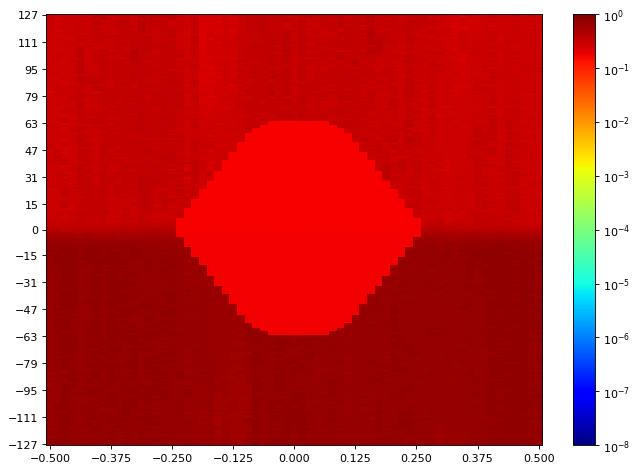

Values plotted in this chart, from the file beside it:
SW Version, 2020.2.2
Date and Time Started, 2022-Jun-08 19:47:49
Date and Time Ended, 2022-Jun-08 19:48:34
Scan Name, Scan 131
Link Settings, 
Reset RX After Applying Settings, false
Open Area, 0
Horizontal Opening, 0
Horizontal Percentage, 0.00
Vertical Opening, 0
Vertical Percentage, 0.00
Dwell, BER
Dwell BER, 1e-5
Dwell Time, 0
Horizontal Increment, 1
Horizontal Range, -0.500 UI to 0.500 UI
Vertical Increment, 1
Vertical Range, 100%
Misc Info, ELF Version: 0x0009 SVN: 16356
Scan Start
2d statistical, -32, -31, -30, -29, -28, -27, -26, -25, -24, -23, -22, -21, -20, -19, -18, -17, -16, -15, -14, -13, -12, -11, -10
127, 0.308, 0.2811, 0.2893, 0.2852, 0.2934, 0.2777, 0.2981, 0.3124, 0.2968, 0.3451, 0.318, 0.3129, 0.3187, 0.3456, 0.3301, 0.3344, 0.3886, 0.2815, 0.276, 0.2882, 0.227, 0.2565, 0.2357
126, 0.3108, 0.2866, 0.2905, 0.2917, 0.2977, 0.2878, 0.3173, 0.3451, 0.3012, 0.3207, 0.3163, 0.3012, 0.4158, 0.3173, 0.3223, 0.366, 0.3882, 0.2754, 0.2602, 0.3021, 0.2341, 0.2494, 0.2287
125, 0.3043, 0.2637, 0.3089, 0.2955, 0.3124, 0.3082, 0.3513, 0.3615, 0.2833, 0.3158, 0.308, 0.3016, 0.4167, 0.3357, 0.3285, 0.3445, 0.3737, 0.3001, 0.2743, 0.2996, 0.2404, 0.2451, 0.251
124, 0.3077, 0.2693, 0.2852, 0.3016, 0.2992, 0.3127, 0.3151, 0.3433, 0.2988, 0.3319, 0.3317, 0.307, 0.3382, 0.3454, 0.3039, 0.316, 0.3786, 0.2736, 0.2591, 0.329, 0.2305, 0.2508, 0.2667
123, 0.2909, 0.3025, 0.2862, 0.2928, 0.3134, 0.3018, 0.3368, 0.3285, 0.303, 0.336, 0.3357, 0.3012, 0.3306, 0.3477, 0.3248, 0.3103, 0.2742, 0.3082, 0.2602, 0.3325, 0.2329, 0.2459, 0.266
122, 0.2951, 0.284, 0.2994, 0.3016, 0.2862, 0.2903, 0.354, 0.2909, 0.316, 0.3531, 0.3165, 0.3054, 0.3927, 0.3205, 0.3218, 0.3235, 0.2854, 0.2977, 0.2702, 0.3228, 0.2407, 0.2636, 0.2345
121, 0.316, 0.266, 0.2924, 0.2966, 0.3036, 0.294, 0.3495, 0.3413, 0.3251, 0.3246, 0.3405, 0.3124, 0.4047, 0.3256, 0.3163, 0.3306, 0.2996, 0.3084, 0.2762, 0.3419, 0.2514, 0.2445, 0.2592
120, 0.3139, 0.2909, 0.3021, 0.2998, 0.3311, 0.3363, 0.3377, 0.293, 0.3003, 0.3357, 0.3391, 0.321, 0.4059, 0.3388, 0.3287, 0.3207, 0.3115, 0.3048, 0.284, 0.3382, 0.2301, 0.2528, 0.266
119, 0.2932, 0.2731, 0.2858, 0.2882, 0.3225, 0.3098, 0.3279, 0.2977, 0.3082, 0.3277, 0.3436, 0.3139, 0.3957, 0.3233, 0.3124, 0.3287, 0.3115, 0.2831, 0.2702, 0.336, 0.2301, 0.2398, 0.2531
118, 0.3143, 0.2938, 0.2868, 0.2996, 0.3146, 0.3127, 0.3528, 0.311, 0.2983, 0.3322, 0.3382, 0.3025, 0.4133, 0.3187, 0.3117, 0.3178, 0.3306, 0.2947, 0.2636, 0.3341, 0.2235, 0.2437, 0.2587
117, 0.3143, 0.2547, 0.2854, 0.2981, 0.3048, 0.2983, 0.3355, 0.3082, 0.316, 0.322, 0.3306, 0.3202, 0.3697, 0.3246, 0.2862, 0.3425, 0.3445, 0.2781, 0.2614, 0.3363, 0.222, 0.2629, 0.2338
116, 0.2938, 0.2783, 0.3225, 0.2926, 0.3075, 0.3277, 0.3264, 0.3248, 0.2968, 0.3344, 0.3439, 0.3253, 0.3531, 0.3285, 0.3205, 0.3456, 0.3311, 0.2901, 0.2533, 0.321, 0.2365, 0.2762, 0.2377
115, 0.3141, 0.2926, 0.2899, 0.3036, 0.2996, 0.3115, 0.3264, 0.307, 0.2992, 0.3039, 0.3425, 0.3314, 0.3346, 0.3146, 0.303, 0.3233, 0.3477, 0.2979, 0.2601, 0.3143, 0.2281, 0.2915, 0.251
114, 0.293, 0.2727, 0.2934, 0.311, 0.3465, 0.2968, 0.3298, 0.3319, 0.3205, 0.3422, 0.3175, 0.3205, 0.3416, 0.3309, 0.3183, 0.3495, 0.3489, 0.2972, 0.2643, 0.3246, 0.2166, 0.2907, 0.2563
113, 0.2966, 0.2745, 0.2903, 0.2805, 0.3153, 0.288, 0.3225, 0.354, 0.3266, 0.3277, 0.2953, 0.3195, 0.3205, 0.3549, 0.3098, 0.3131, 0.3489, 0.2907, 0.2945, 0.3408, 0.2288, 0.2684, 0.2616
112, 0.2994, 0.3057, 0.2858, 0.2864, 0.321, 0.3212, 0.3089, 0.3325, 0.2977, 0.329, 0.3346, 0.3285, 0.3425, 0.3335, 0.301, 0.3338, 0.3139, 0.2874, 0.2738, 0.3258, 0.2308, 0.2456, 0.2764
111, 0.299, 0.2897, 0.2951, 0.3032, 0.3344, 0.2968, 0.3333, 0.3256, 0.3131, 0.3225, 0.3124, 0.3587, 0.3519, 0.3587, 0.316, 0.3256, 0.3311, 0.2796, 0.2729, 0.3295, 0.2424, 0.2609, 0.2723
110, 0.2972, 0.2884, 0.2903, 0.2915, 0.305, 0.286, 0.3405, 0.3032, 0.3197, 0.3091, 0.322, 0.3973, 0.3522, 0.3258, 0.3319, 0.3256, 0.3258, 0.285, 0.2627, 0.333, 0.2192, 0.2552, 0.2496
109, 0.2862, 0.2637, 0.2773, 0.299, 0.2917, 0.3139, 0.2934, 0.322, 0.312, 0.3327, 0.3366, 0.3768, 0.3352, 0.3422, 0.3007, 0.3525, 0.3374, 0.2872, 0.2711, 0.3388, 0.2218, 0.2457, 0.2636
108, 0.2992, 0.2805, 0.2983, 0.3025, 0.2959, 0.3243, 0.3115, 0.3141, 0.3101, 0.3173, 0.3158, 0.3599, 0.3571, 0.3366, 0.324, 0.3462, 0.3587, 0.2722, 0.2716, 0.316, 0.2353, 0.2696, 0.2643
107, 0.3146, 0.2689, 0.2868, 0.2938, 0.3618, 0.2792, 0.2866, 0.3075, 0.3136, 0.3377, 0.3156, 0.351, 0.3306, 0.3456, 0.3248, 0.3498, 0.3377, 0.308, 0.272, 0.3274, 0.2326, 0.2586, 0.2493
106, 0.2781, 0.274, 0.2743, 0.3007, 0.4072, 0.3064, 0.307, 0.3654, 0.2985, 0.3205, 0.3141, 0.348, 0.3462, 0.3405, 0.3054, 0.3355, 0.3218, 0.2913, 0.2878, 0.3253, 0.2262, 0.2656, 0.2485
105, 0.303, 0.2854, 0.3077, 0.3016, 0.32, 0.2864, 0.3054, 0.3468, 0.311, 0.3094, 0.312, 0.3981, 0.333, 0.3584, 0.3041, 0.3388, 0.3251, 0.322, 0.2807, 0.3146, 0.2228, 0.2693, 0.2626
104, 0.2874, 0.2866, 0.2949, 0.2964, 0.3938, 0.2802, 0.2947, 0.3218, 0.3311, 0.3163, 0.3264, 0.3992, 0.3477, 0.3187, 0.3064, 0.3416, 0.3504, 0.3105, 0.2846, 0.3338, 0.2279, 0.2661, 0.2586
103, 0.2773, 0.3124, 0.2913, 0.294, 0.392, 0.2938, 0.3246, 0.3465, 0.32, 0.3001, 0.3391, 0.3984, 0.3363, 0.3039, 0.3023, 0.3338, 0.3311, 0.317, 0.2632, 0.3317, 0.2392, 0.2804, 0.2736
102, 0.3001, 0.3192, 0.3045, 0.2909, 0.3793, 0.2874, 0.3317, 0.3408, 0.3014, 0.3148, 0.366, 0.3853, 0.3311, 0.324, 0.3317, 0.3279, 0.343, 0.3534, 0.2691, 0.3235, 0.2451, 0.2562, 0.2544
101, 0.2805, 0.3005, 0.2864, 0.287, 0.372, 0.3048, 0.3264, 0.3306, 0.3103, 0.3115, 0.3061, 0.3779, 0.37, 0.3571, 0.3001, 0.3454, 0.3379, 0.3054, 0.2775, 0.3393, 0.2435, 0.2536, 0.2557
100, 0.2753, 0.3043, 0.2794, 0.2903, 0.3388, 0.2707, 0.3282, 0.3298, 0.318, 0.322, 0.3285, 0.3901, 0.3253, 0.3319, 0.3225, 0.3192, 0.3687, 0.3082, 0.2667, 0.317, 0.2366, 0.2563, 0.2727
99, 0.2977, 0.2858, 0.2713, 0.3352, 0.3644, 0.3048, 0.319, 0.3355, 0.3066, 0.317, 0.3371, 0.366, 0.336, 0.3158, 0.322, 0.3363, 0.333, 0.3146, 0.2949, 0.3141, 0.2399, 0.2501, 0.2854
98, 0.2804, 0.3087, 0.2709, 0.2876, 0.3839, 0.2936, 0.3357, 0.3565, 0.3277, 0.3192, 0.3098, 0.3309, 0.3741, 0.3139, 0.32, 0.3251, 0.3306, 0.311, 0.3303, 0.3005, 0.2429, 0.2629, 0.2788
97, 0.2815, 0.2827, 0.2705, 0.2813, 0.3513, 0.3122, 0.2821, 0.3471, 0.3349, 0.3352, 0.3322, 0.3388, 0.3498, 0.3317, 0.3082, 0.318, 0.3379, 0.3117, 0.2985, 0.3498, 0.2478, 0.2457, 0.2665
96, 0.2809, 0.3064, 0.2813, 0.2897, 0.369, 0.2779, 0.2928, 0.3374, 0.3408, 0.3023, 0.3253, 0.3713, 0.3368, 0.3363, 0.3309, 0.3285, 0.3456, 0.3023, 0.2734, 0.336, 0.2438, 0.256, 0.2447
95, 0.311, 0.2835, 0.3153, 0.3045, 0.3644, 0.2852, 0.3112, 0.3298, 0.3178, 0.3483, 0.3068, 0.3413, 0.3352, 0.3335, 0.299, 0.3205, 0.3368, 0.3251, 0.2887, 0.3205, 0.2491, 0.2169, 0.2475
94, 0.2864, 0.3007, 0.2913, 0.2734, 0.3717, 0.2996, 0.299, 0.3405, 0.3158, 0.3277, 0.3223, 0.3264, 0.3641, 0.3371, 0.3377, 0.3175, 0.2903, 0.3228, 0.2792, 0.3124, 0.2596, 0.235, 0.2622
93, 0.2922, 0.2677, 0.272, 0.2842, 0.3717, 0.2852, 0.2955, 0.3456, 0.3141, 0.3218, 0.3266, 0.3366, 0.3513, 0.3459, 0.3285, 0.3528, 0.336, 0.2848, 0.2621, 0.2983, 0.2434, 0.2394, 0.272
92, 0.3025, 0.2994, 0.2681, 0.3045, 0.3737, 0.3082, 0.2975, 0.3059, 0.3264, 0.3306, 0.3346, 0.3713, 0.3311, 0.3419, 0.3091, 0.3256, 0.381, 0.3233, 0.2897, 0.3127, 0.2241, 0.2428, 0.2533
91, 0.2957, 0.3052, 0.2915, 0.2909, 0.287, 0.2915, 0.3243, 0.3393, 0.3131, 0.3235, 0.3344, 0.3713, 0.3451, 0.3459, 0.3001, 0.3462, 0.3504, 0.3087, 0.2981, 0.2913, 0.2306, 0.2419, 0.2674
90, 0.2784, 0.2895, 0.2831, 0.2864, 0.3765, 0.3112, 0.2891, 0.3256, 0.3175, 0.3158, 0.3073, 0.3399, 0.341, 0.3428, 0.3131, 0.301, 0.3377, 0.3253, 0.2848, 0.3225, 0.227, 0.2387, 0.235
89, 0.2807, 0.2747, 0.2842, 0.3036, 0.3747, 0.341, 0.3534, 0.3287, 0.3534, 0.3374, 0.3504, 0.3571, 0.371, 0.3075, 0.3228, 0.3363, 0.354, 0.3495, 0.312, 0.3048, 0.2331, 0.2781, 0.2508
88, 0.2882, 0.2709, 0.2743, 0.2924, 0.3717, 0.3382, 0.3593, 0.3525, 0.3287, 0.3393, 0.3168, 0.3298, 0.3357, 0.3385, 0.3016, 0.3465, 0.3504, 0.3416, 0.2716, 0.319, 0.2368, 0.2544, 0.2634
... 216 more rows
